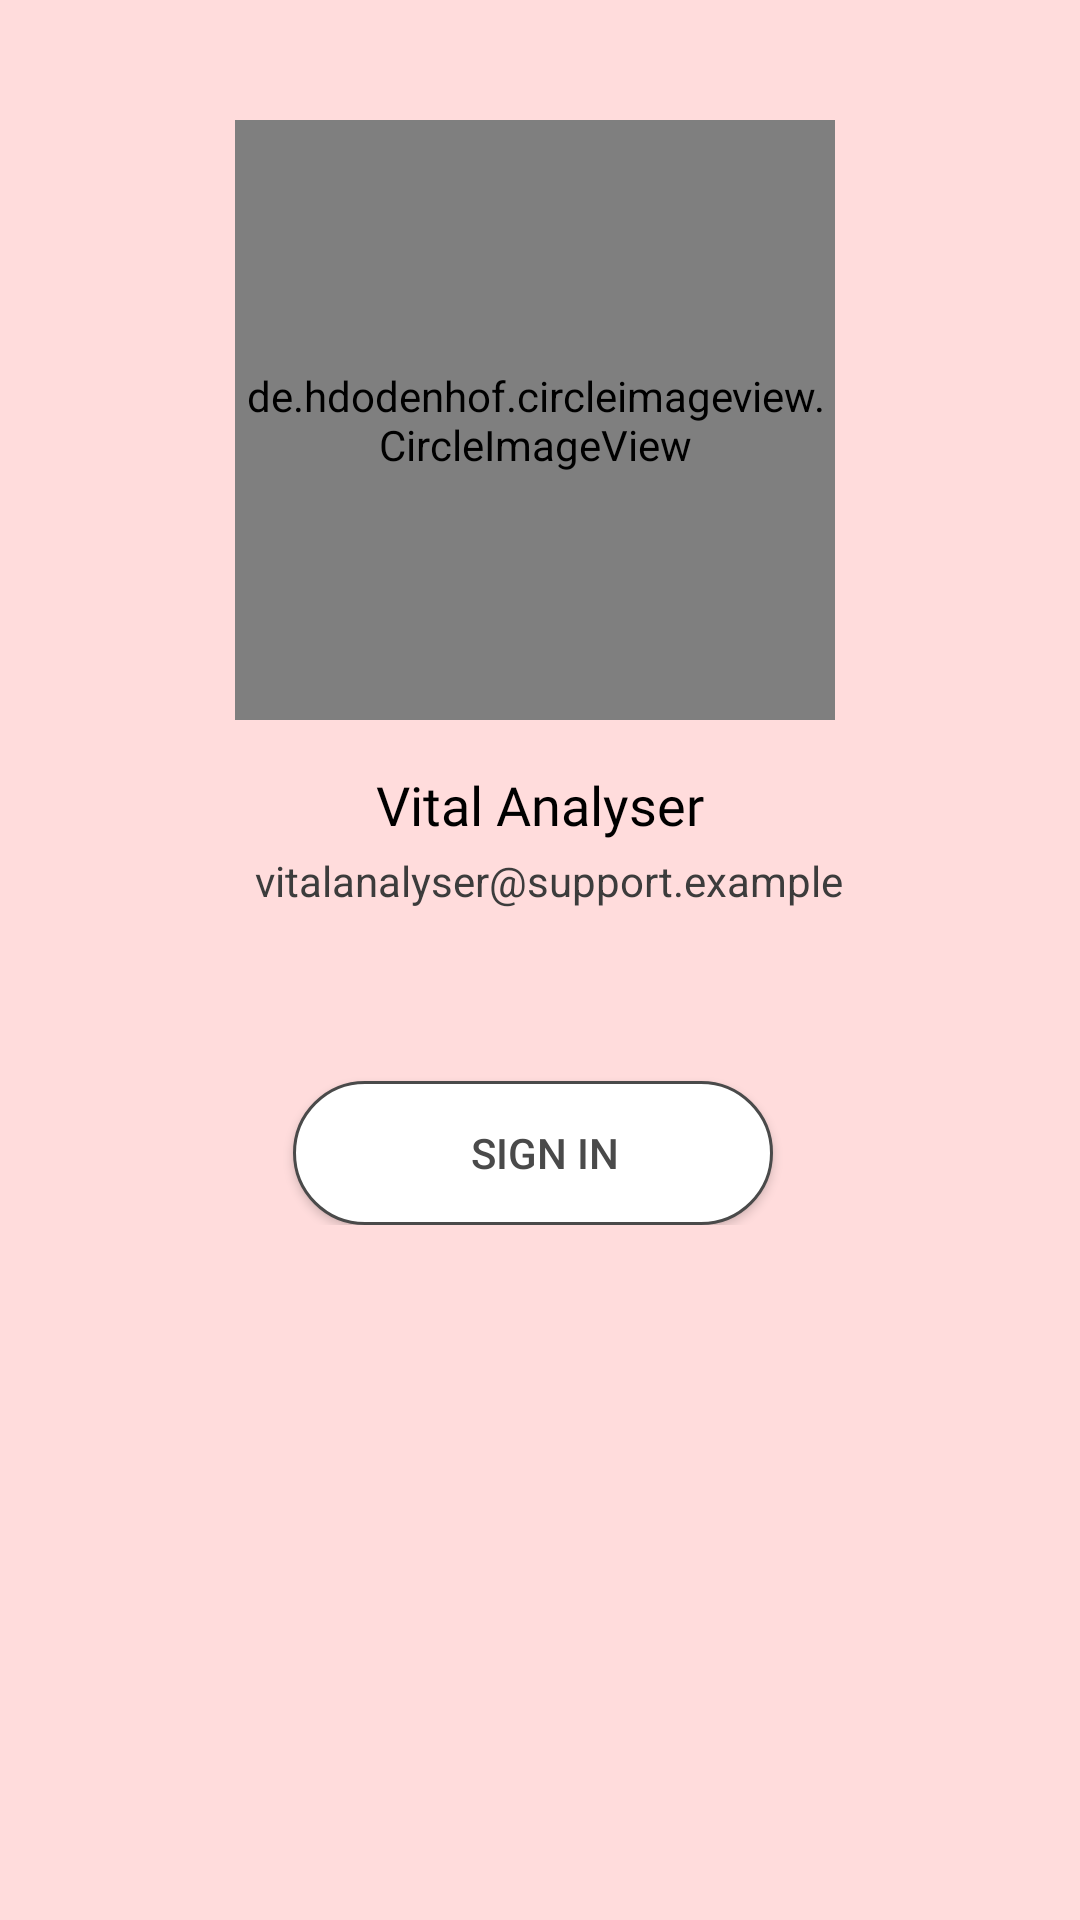

This screen was rendered from an Android layout file. Write that file and the resources it references.
<!-- AndroidManifest.xml: application theme Theme.MaterialComponents.DayNight -->
<!-- res/layout/login.xml -->
<?xml version="1.0" encoding="utf-8"?>
<FrameLayout xmlns:android="http://schemas.android.com/apk/res/android"
    xmlns:app="http://schemas.android.com/apk/res-auto"
    xmlns:tools="http://schemas.android.com/tools"
    android:id="@+id/frame_home"
    android:background="@color/background"
    android:layout_width="match_parent"
    android:layout_height="match_parent"
    android:theme="@style/Theme.MaterialComponents.DayNight">
<ScrollView
    android:layout_width="match_parent"
    android:layout_height="match_parent">
    <androidx.constraintlayout.widget.ConstraintLayout
        android:layout_width="match_parent"
        android:layout_height="wrap_content">

        <TextView
            android:id="@+id/user_name_login"
            android:layout_width="wrap_content"
            android:layout_height="wrap_content"
            android:layout_marginTop="16dp"
            android:fontFamily="@font/krona_one"
            android:paddingLeft="20dp"
            android:paddingRight="20dp"
            android:text="@string/app_name"
            android:textSize="18sp"
            android:textColor="@color/primary_text"
            app:layout_constraintEnd_toEndOf="parent"
            app:layout_constraintStart_toStartOf="parent"
            app:layout_constraintTop_toBottomOf="@+id/profilePic_login" />

        <TextView
            android:layout_width="wrap_content"
            android:layout_height="wrap_content"
            android:id="@+id/user_email_login"
            android:textColor="@color/subtext_text"
            android:text="@string/support_example_email"
            app:layout_constraintBottom_toTopOf="@+id/sign_in_button"
            app:layout_constraintEnd_toEndOf="parent"
            app:layout_constraintHorizontal_bias="0.52"
            app:layout_constraintStart_toStartOf="parent"
            app:layout_constraintTop_toBottomOf="@+id/user_name_login"
            app:layout_constraintVertical_bias="0.062" />

        <Button
            android:id="@+id/signOut"
            android:layout_width="160dp"
            android:layout_height="wrap_content"
            android:layout_marginBottom="4dp"
            android:background="@drawable/btn"
            android:drawableStart="@drawable/googleg_standard_color_18"
            android:paddingStart="20dp"
            android:paddingEnd="12dp"
            android:text="@string/sign_out"
            android:textColor="@color/foreground"
            android:visibility="invisible"
            app:layout_constraintBottom_toBottomOf="parent"
            app:layout_constraintEnd_toEndOf="@+id/sign_in_button"
            app:layout_constraintHorizontal_bias="0.0"
            app:layout_constraintStart_toStartOf="@+id/sign_in_button" />

        <Button
            android:id="@+id/sign_in_button"
            android:layout_width="160dp"
            android:layout_height="wrap_content"
            android:layout_marginTop="80dp"
            android:background="@drawable/btn"
            android:drawableStart="@drawable/googleg_standard_color_18"
            android:paddingStart="20dp"
            android:paddingEnd="12dp"
            android:text="@string/sign_in"
            android:textColor="@color/foreground"
            app:layout_constraintEnd_toEndOf="parent"
            app:layout_constraintHorizontal_bias="0.489"
            app:layout_constraintStart_toStartOf="parent"
            app:layout_constraintTop_toBottomOf="@+id/user_name_login">

        </Button>

        <de.hdodenhof.circleimageview.CircleImageView
            android:id="@+id/profilePic_login"
            android:layout_width="200dp"
            android:layout_height="200dp"
            android:layout_marginTop="40dp"
            android:src="@drawable/logo"
            app:civ_border_color="#000000"
            app:civ_border_width="2dp"
            app:layout_constraintEnd_toEndOf="parent"
            app:layout_constraintHorizontal_bias="0.489"
            app:layout_constraintStart_toStartOf="parent"
            app:layout_constraintTop_toTopOf="parent" />
    </androidx.constraintlayout.widget.ConstraintLayout>
</ScrollView>
</FrameLayout>
<!-- resources referenced by this layout -->
<resources>
  <color name="background">#FFDCDC</color>
  <color name="foreground">#4A4A4A</color>
  <color name="primary_text">#000000</color>
  <color name="subtext_text">#3C3C3C</color>
  <!-- drawable btn (drawable) -->
  <?xml version="1.0" encoding="utf-8"?>
  <shape xmlns:android="http://schemas.android.com/apk/res/android">
      <stroke android:width="1dp" android:color="@color/foreground"/>
      <corners android:radius="50dp" />
      <solid android:color="@color/actionbar" />
  </shape>
  <!-- drawable logo: png bitmap (drawable, 108869 bytes) -->
  <string name="app_name">Vital Analyser</string>
  <string name="sign_in">SIGN IN</string>
  <string name="sign_out">SIGN OUT</string>
  <string name="support_example_email">vitalanalyser@support.example</string>
  <color name="actionbar">#FFFFFF</color>
</resources>
